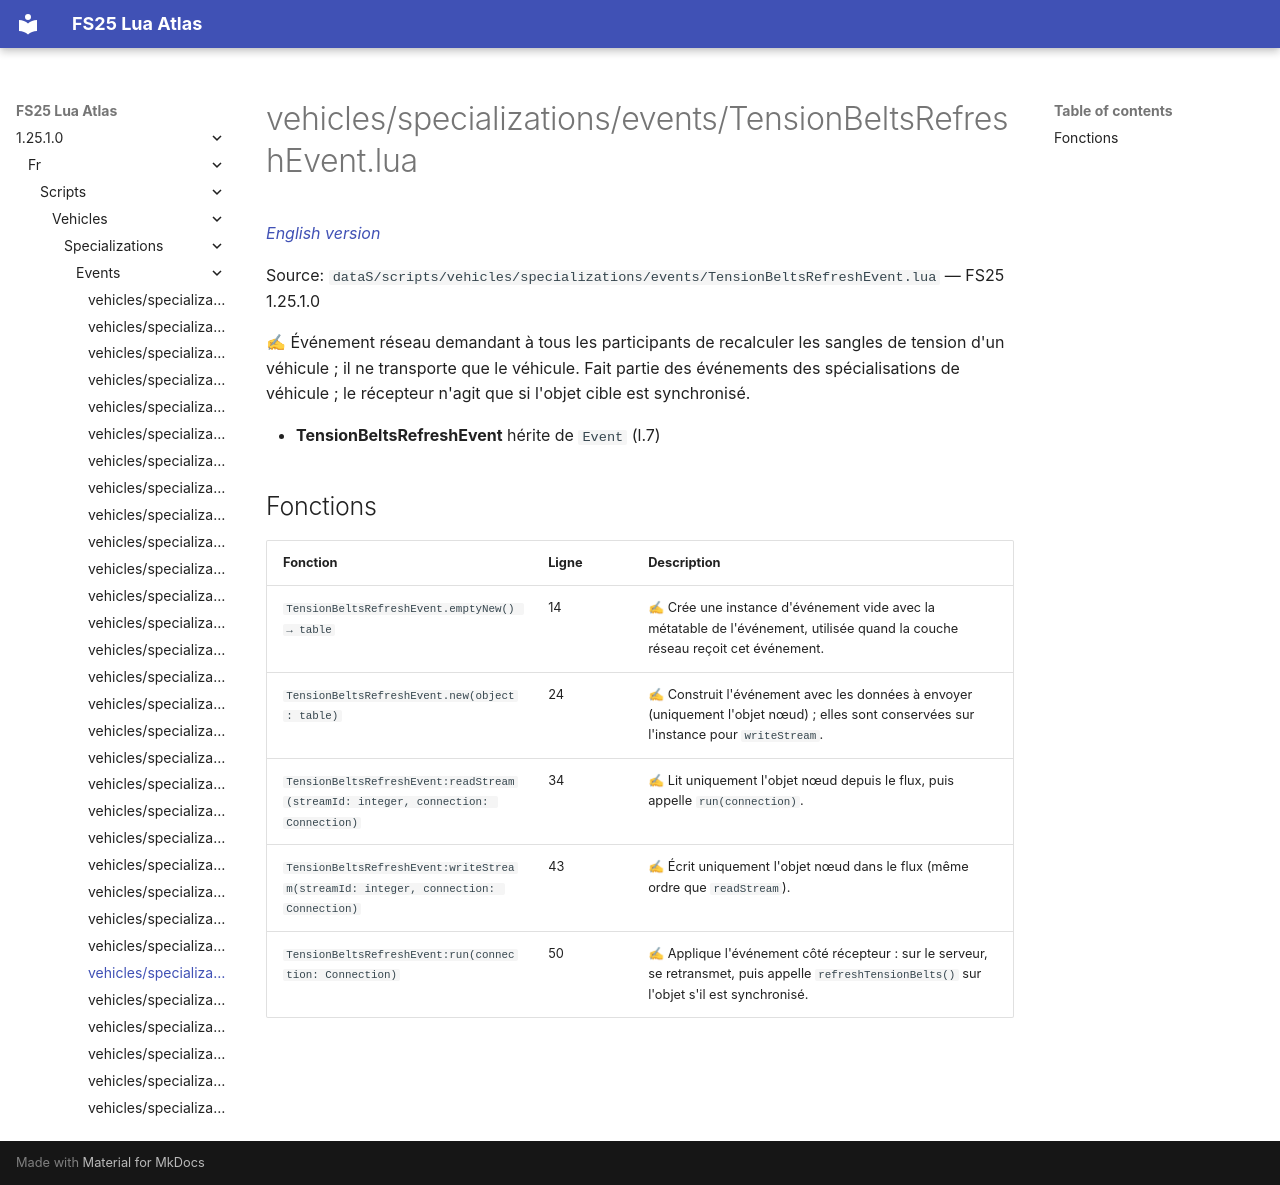

repository: Tim0219800/fs25-lua-atlas · page: 1.25.1.0/fr/scripts/vehicles/specializations/events/TensionBeltsRefreshEvent.html · generator: mkdocs

# vehicles/specializations/events/TensionBeltsRefreshEvent.lua

*[English version](../../../../../scripts/vehicles/specializations/events/TensionBeltsRefreshEvent.md)*

Source: `dataS/scripts/vehicles/specializations/events/TensionBeltsRefreshEvent.lua` — FS25 1.25.1.0

✍ Événement réseau demandant à tous les participants de recalculer les sangles de tension d'un véhicule ; il ne transporte que le véhicule. Fait partie des événements des spécialisations de véhicule ; le récepteur n'agit que si l'objet cible est synchronisé.

- **TensionBeltsRefreshEvent** hérite de `Event` (l.7)

## Fonctions

| Fonction | Ligne | Description |
|---|---|---|
| `TensionBeltsRefreshEvent.emptyNew() → table` | 14 | ✍ Crée une instance d'événement vide avec la métatable de l'événement, utilisée quand la couche réseau reçoit cet événement. |
| `TensionBeltsRefreshEvent.new(object: table)` | 24 | ✍ Construit l'événement avec les données à envoyer (uniquement l'objet nœud) ; elles sont conservées sur l'instance pour `writeStream`. |
| `TensionBeltsRefreshEvent:readStream(streamId: integer, connection: Connection)` | 34 | ✍ Lit uniquement l'objet nœud depuis le flux, puis appelle `run(connection)`. |
| `TensionBeltsRefreshEvent:writeStream(streamId: integer, connection: Connection)` | 43 | ✍ Écrit uniquement l'objet nœud dans le flux (même ordre que `readStream`). |
| `TensionBeltsRefreshEvent:run(connection: Connection)` | 50 | ✍ Applique l'événement côté récepteur : sur le serveur, se retransmet, puis appelle `refreshTensionBelts()` sur l'objet s'il est synchronisé. |
